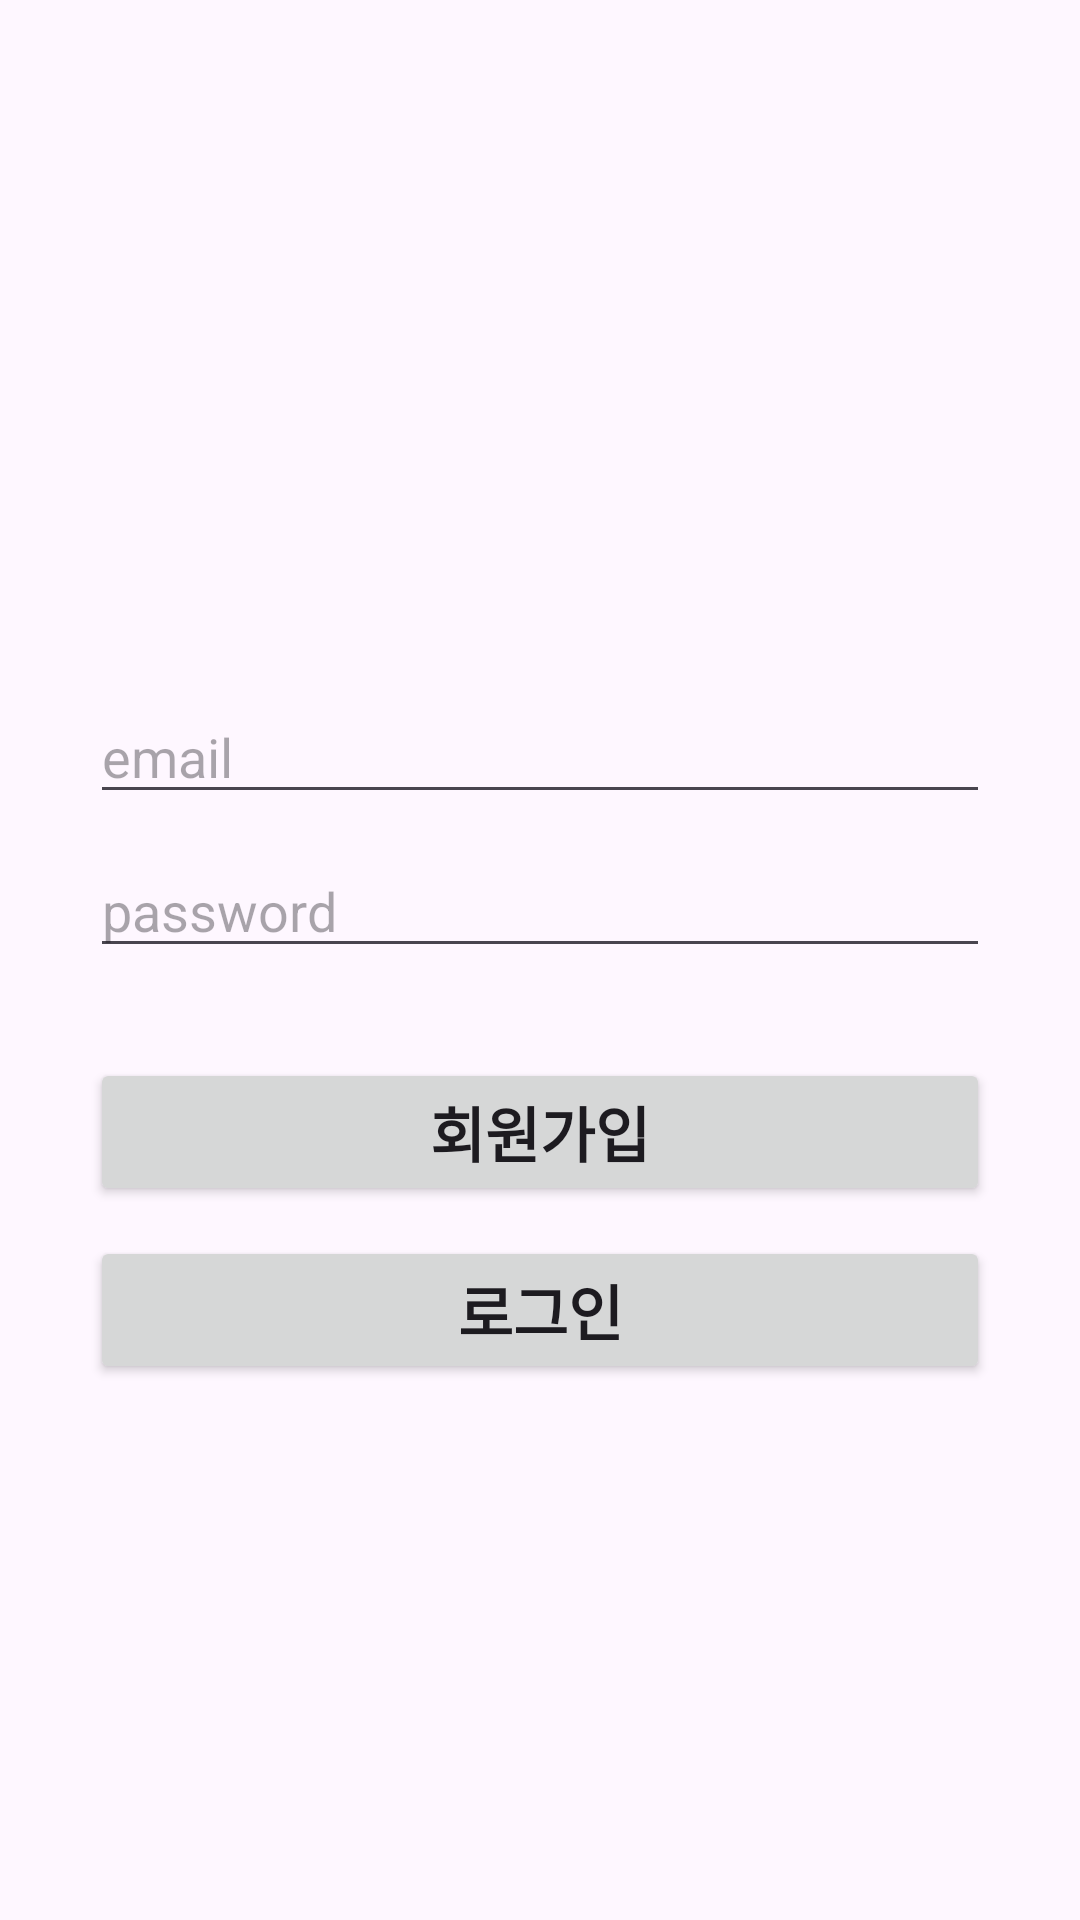

Here is an Android app screen rendered from its layout file. Give the layout XML and the strings, colors and styles it references.
<!-- AndroidManifest.xml: application theme Theme.Chatting -->
<!-- res/layout/fragment_login.xml -->
<?xml version="1.0" encoding="utf-8"?>
<LinearLayout xmlns:android="http://schemas.android.com/apk/res/android"
    xmlns:tools="http://schemas.android.com/tools"
    android:layout_width="match_parent"
    android:layout_height="match_parent"
    android:padding="30dp"
    android:orientation="vertical"
    tools:context=".ui.login.LoginFragment">

    <View
        android:layout_width="0dp"
        android:layout_height="200dp" />

    <EditText
        android:id="@+id/editText_login_email"
        android:layout_width="match_parent"
        android:layout_height="wrap_content"
        android:hint="email"
        android:inputType="textEmailAddress" />

    <EditText
        android:id="@+id/editText_login_password"
        android:layout_width="match_parent"
        android:layout_height="wrap_content"
        android:layout_marginTop="10dp"
        android:hint="password"
        android:inputType="textPassword" />

    <Button
        android:id="@+id/button_login_join"
        android:layout_width="match_parent"
        android:layout_height="wrap_content"
        android:layout_marginTop="30dp"
        android:text="회원가입"
        android:textSize="20dp"
        android:textStyle="bold" />

    <Button
        android:id="@+id/button_login"
        android:layout_width="match_parent"
        android:layout_height="wrap_content"
        android:layout_marginTop="10dp"
        android:text="로그인"
        android:textSize="20dp"
        android:textStyle="bold" />

</LinearLayout>
<!-- resources referenced by this layout -->
<resources>
  <style name="Theme.Chatting" parent="Base.Theme.Chatting" />
  <style name="Base.Theme.Chatting" parent="Theme.Material3.DayNight.NoActionBar">
          
           <item name="colorPrimary">@color/blue</item>
      </style>
</resources>
